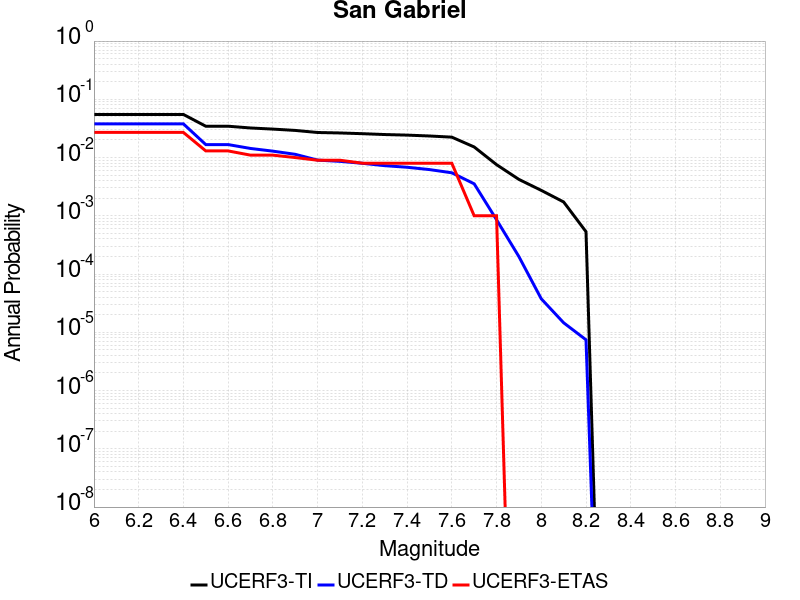

The data file committed next to this chart (first rows):
Magnitude, UCERF3-TI Prob, UCERF3-TD Prob, UCERF3-ETAS Prob
6.0, 0.05498, 0.03789, 0.027
6.1, 0.05498, 0.03789, 0.027
6.2, 0.05498, 0.03789, 0.027
6.3, 0.05498, 0.03789, 0.027
6.4, 0.05498, 0.03789, 0.027
6.5, 0.03452, 0.0167, 0.013
6.6, 0.03452, 0.0167, 0.013
6.7, 0.03221, 0.01433, 0.011
6.8, 0.0308, 0.01288, 0.011
6.9, 0.02923, 0.01137, 0.01
7.0, 0.02694, 0.009041, 0.009
7.1, 0.02644, 0.008608, 0.009
7.2, 0.0257, 0.007979, 0.008
7.3, 0.02485, 0.007259, 0.008
7.4, 0.02429, 0.006819, 0.008
7.5, 0.02347, 0.006219, 0.008
7.6, 0.02241, 0.00548, 0.008
7.7, 0.0152, 0.003543, 0.001
7.8, 0.007559, 8.563198E-4, 0.001
7.9, 0.004217, 1.9937374E-4, 0.0
8.0, 0.002734, 3.7602706E-5, 0.0
8.1, 0.001729, 1.4576261E-5, 0.0
8.2, 5.339231E-4, 7.438689E-6, 0.0
